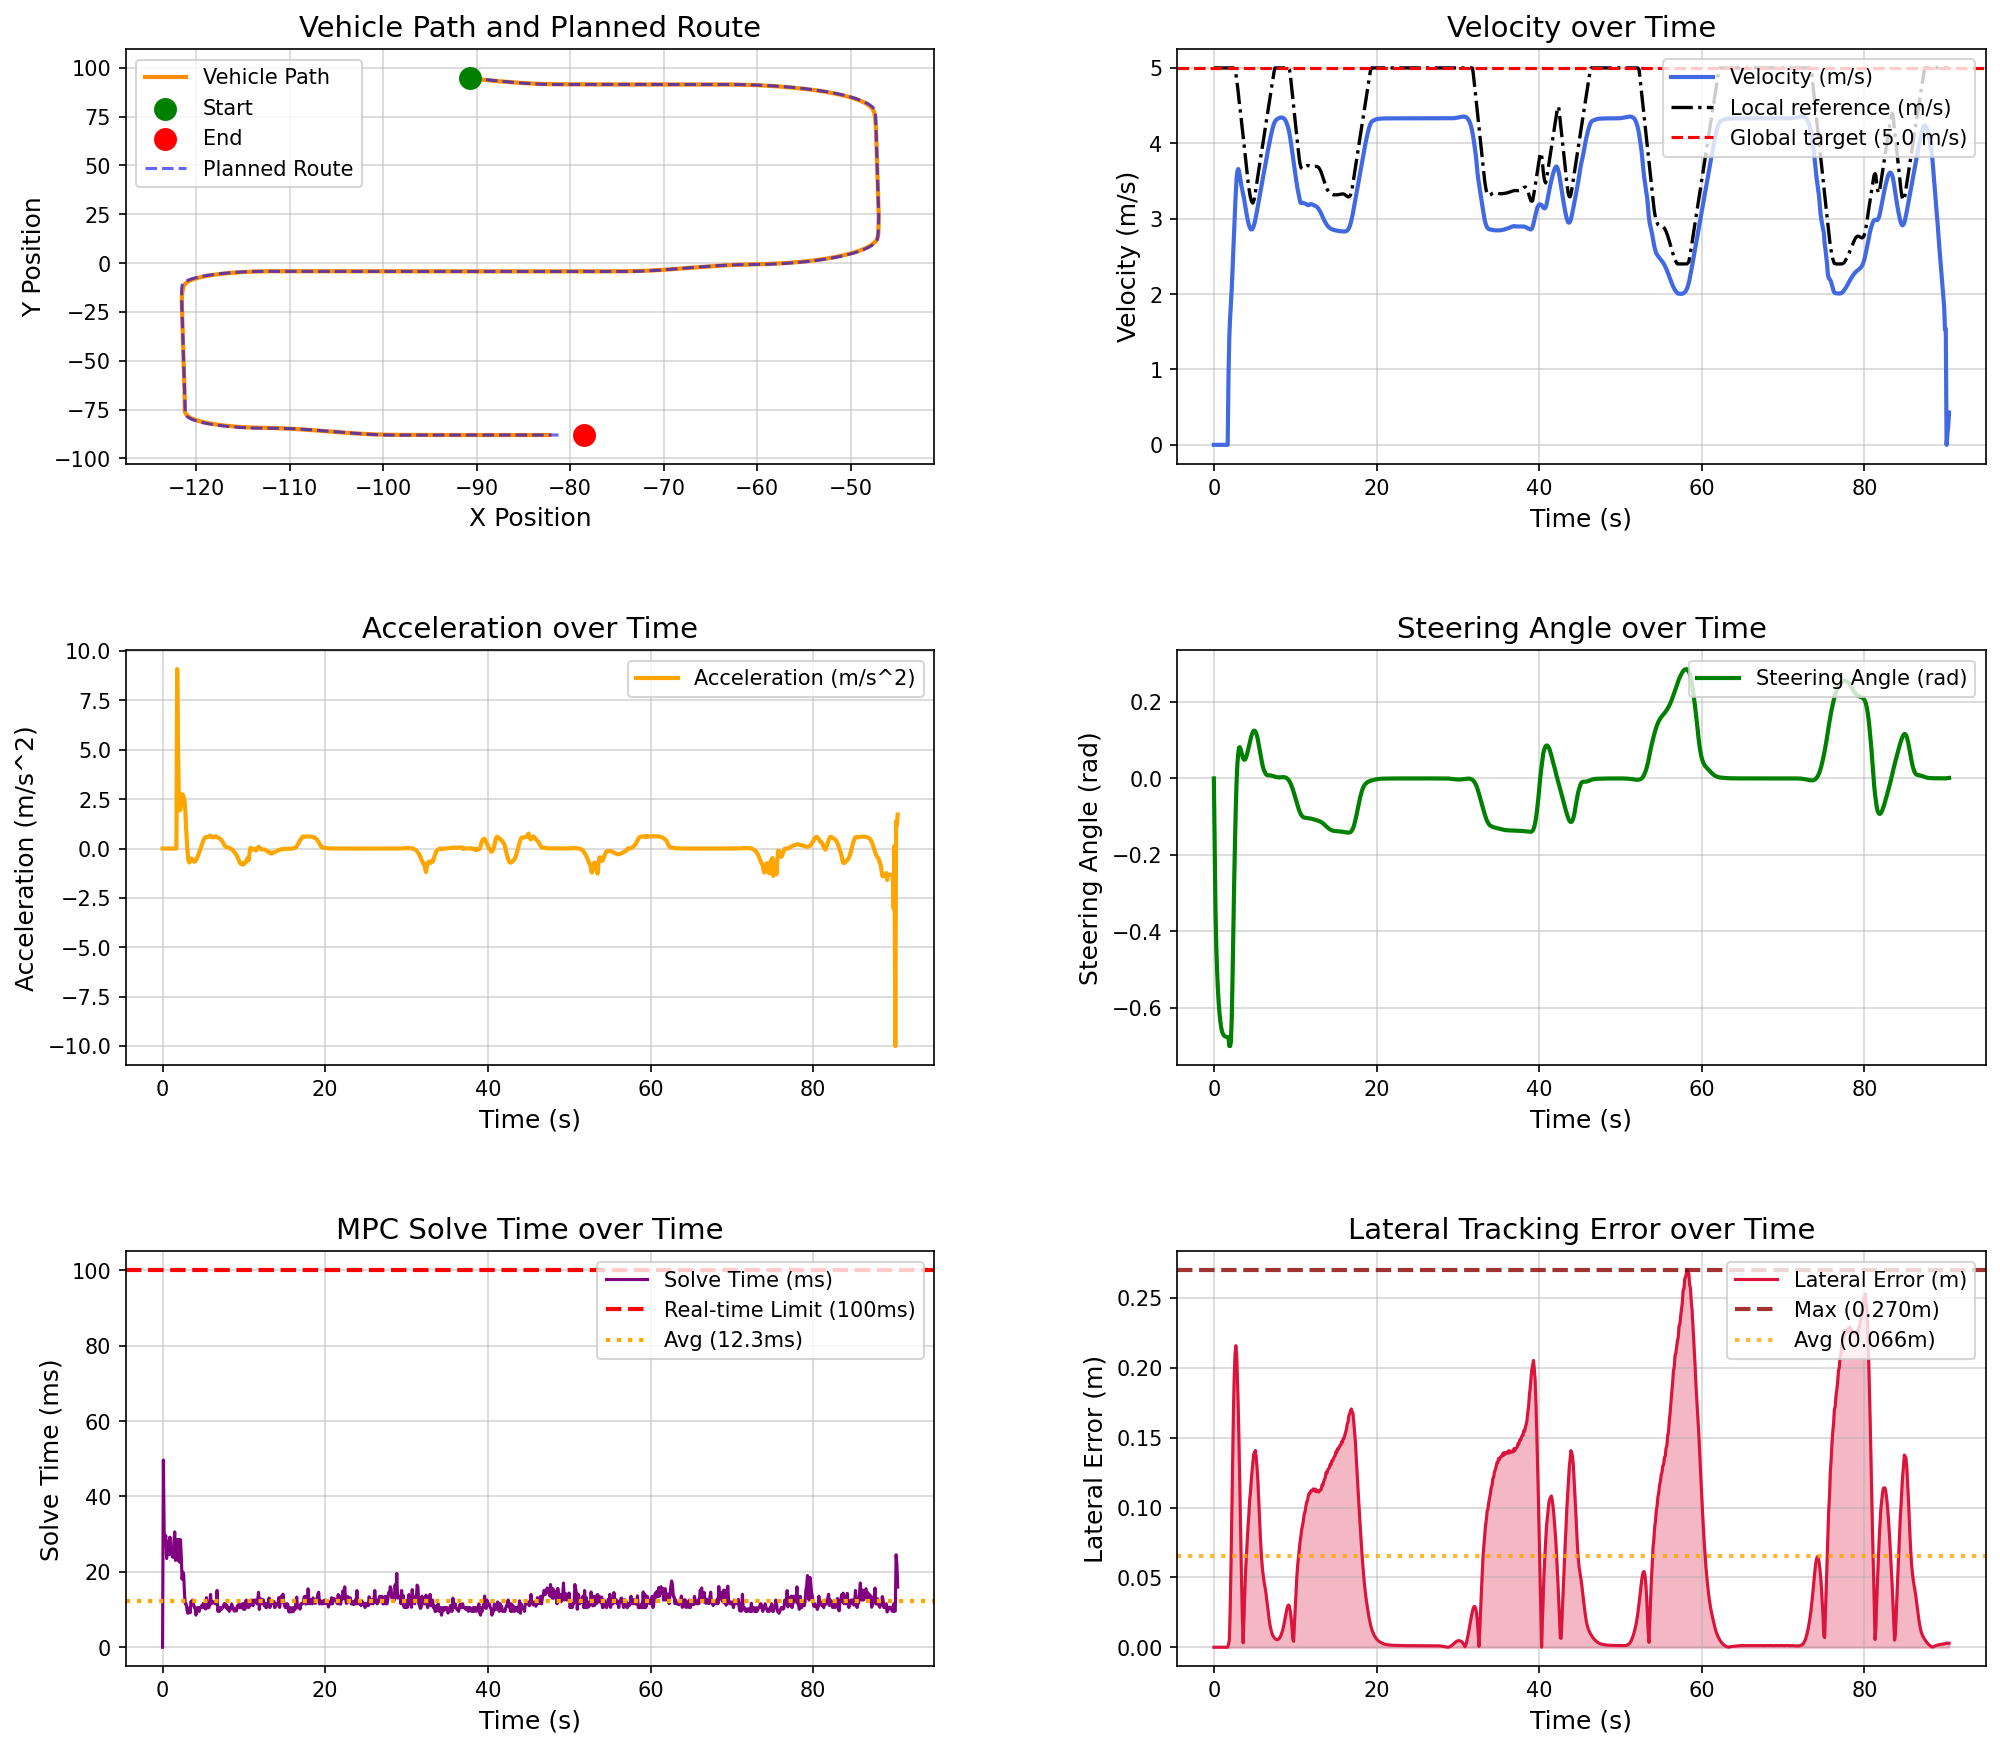

Source data for this figure (header and first rows):
场景, step, time, x, y, yaw, speed, ac, steer, solve_time, lat_error, min_obstacle_dist, 
urban_curve_tracking_town05, 0, 0.000000, -90.77, 94.96, 0.06557, 0.000000, 0.000000, 0.000000, 0.000000, 0.000011, , 
urban_curve_tracking_town05, 1, 0.1, -90.77, 94.96, 0.06557, 0.000000, 0.000000, -0.18, 49.67, 0.000011, , 
urban_curve_tracking_town05, 2, 0.2, -90.77, 94.96, 0.06557, 0.000000, -0.000000, -0.3433, 30.15, 0.000011, , 
urban_curve_tracking_town05, 3, 0.3, -90.77, 94.96, 0.06557, 0.000000, -0.000000, -0.4407, 28.75, 0.000011, , 
urban_curve_tracking_town05, 4, 0.4, -90.77, 94.96, 0.06557, 0.000000, 0.000000, -0.5049, 29.59, 0.000011, , 
urban_curve_tracking_town05, 5, 0.5, -90.77, 94.96, 0.06557, 0.000000, 0.000000, -0.5525, 23.52, 0.000011, , 
urban_curve_tracking_town05, 6, 0.6, -90.77, 94.96, 0.06557, 0.000000, -0.000000, -0.5883, 28.08, 0.000011, , 
urban_curve_tracking_town05, 7, 0.7, -90.77, 94.96, 0.06557, 0.000000, 0.000000, -0.6154, 25.24, 0.000011, , 
urban_curve_tracking_town05, 8, 0.8, -90.77, 94.96, 0.06557, 0.000000, 0.000000, -0.6359, 24.54, 0.000011, , 
urban_curve_tracking_town05, 9, 0.9, -90.77, 94.96, 0.06557, 0.000000, -0.000000, -0.6513, 29.22, 0.000011, , 
urban_curve_tracking_town05, 10, 1, -90.77, 94.96, 0.06557, 0.000000, 0.000000, -0.6613, 25.58, 0.000011, , 
urban_curve_tracking_town05, 11, 1.1, -90.77, 94.96, 0.06557, 0.000000, -0.000000, -0.6675, 26.31, 0.000011, , 
urban_curve_tracking_town05, 12, 1.2, -90.77, 94.96, 0.06557, 0.000000, -0.000000, -0.6713, 24.04, 0.000011, , 
urban_curve_tracking_town05, 13, 1.3, -90.77, 94.96, 0.06557, 0.000000, 0.000000, -0.6736, 23.83, 0.000011, , 
urban_curve_tracking_town05, 14, 1.4, -90.77, 94.96, 0.06557, 0.000000, 0.000000, -0.6751, 28.25, 0.000011, , 
urban_curve_tracking_town05, 15, 1.5, -90.77, 94.96, 0.06557, 0.000000, -0.000000, -0.676, 30.61, 0.000011, , 
urban_curve_tracking_town05, 16, 1.6, -90.77, 94.96, 0.06557, 0.000000, 0.000000, -0.6765, 23.04, 0.000011, , 
urban_curve_tracking_town05, 17, 1.7, -90.77, 94.96, 0.06557, 0.000000, -0.000000, -0.6769, 28.61, 0.000011, , 
urban_curve_tracking_town05, 18, 1.8, -90.73, 94.95, -0.7809, 0.9084, 9.084, -0.6771, 25.79, 0.002203, , 
urban_curve_tracking_town05, 19, 1.9, -90.64, 94.88, -3.36, 1.426, 5.252, -0.7, 23.04, 0.004932, , 
urban_curve_tracking_town05, 20, 2, -90.52, 94.79, -6.728, 1.684, 2.629, -0.7, 28.61, 0.02532, , 
urban_curve_tracking_town05, 21, 2.1, -90.39, 94.69, -10.44, 1.875, 1.927, -0.6888, 22.55, 0.05676, , 
urban_curve_tracking_town05, 22, 2.2, -90.25, 94.56, -14.24, 2.073, 1.979, -0.6281, 28.53, 0.09511, , 
urban_curve_tracking_town05, 23, 2.3, -90.09, 94.43, -17.82, 2.323, 2.527, -0.5199, 24.42, 0.1336, , 
urban_curve_tracking_town05, 24, 2.4, -89.89, 94.28, -20.91, 2.592, 2.751, -0.3924, 18.03, 0.1672, , 
urban_curve_tracking_town05, 25, 2.5, -89.67, 94.12, -23.33, 2.859, 2.72, -0.2705, 19.95, 0.1933, , 
urban_curve_tracking_town05, 26, 2.6, -89.42, 93.97, -25.04, 3.111, 2.574, -0.1647, 19.2, 0.21, , 
urban_curve_tracking_town05, 27, 2.7, -89.13, 93.8, -25.99, 3.349, 2.435, -0.07533, 14.04, 0.2159, , 
urban_curve_tracking_town05, 28, 2.8, -88.83, 93.65, -26.23, 3.536, 1.919, -0.006355, 11.5, 0.2099, , 
urban_curve_tracking_town05, 29, 2.9, -88.5, 93.49, -25.9, 3.631, 0.983, 0.03979, 11.53, 0.1919, , 
urban_curve_tracking_town05, 30, 3, -88.17, 93.34, -25.46, 3.659, 0.2886, 0.06509, 10.01, 0.1706, , 
urban_curve_tracking_town05, 31, 3.1, -87.83, 93.2, -24.69, 3.627, -0.282, 0.08086, 9.024, 0.1434, , 
urban_curve_tracking_town05, 32, 3.2, -87.5, 93.07, -23.81, 3.562, -0.6481, 0.08176, 9.063, 0.1111, , 
urban_curve_tracking_town05, 33, 3.3, -87.17, 92.95, -22.98, 3.491, -0.7051, 0.07593, 10.52, 0.07815, , 
urban_curve_tracking_town05, 34, 3.4, -86.84, 92.83, -22.25, 3.431, -0.5997, 0.06758, 9.152, 0.04907, , 
urban_curve_tracking_town05, 35, 3.5, -86.52, 92.72, -21.61, 3.38, -0.5114, 0.05918, 12.18, 0.02193, , 
urban_curve_tracking_town05, 36, 3.6, -86.2, 92.61, -21.06, 3.329, -0.5123, 0.0527, 11.52, 0.003161, , 
urban_curve_tracking_town05, 37, 3.7, -85.89, 92.5, -20.55, 3.272, -0.5716, 0.04918, 12.52, 0.02212, , 
urban_curve_tracking_town05, 38, 3.8, -85.58, 92.4, -20.06, 3.208, -0.6377, 0.04889, 11.52, 0.0393, , 
urban_curve_tracking_town05, 39, 3.9, -85.28, 92.31, -19.55, 3.141, -0.6674, 0.05183, 10.62, 0.05481, , 
urban_curve_tracking_town05, 40, 4, -84.99, 92.21, -19.01, 3.076, -0.6499, 0.05741, 10.52, 0.0657, , 
urban_curve_tracking_town05, 41, 4.1, -84.69, 92.13, -18.42, 3.016, -0.5951, 0.06499, 8.507, 0.07715, , 
urban_curve_tracking_town05, 42, 4.2, -84.41, 92.05, -17.75, 2.964, -0.5133, 0.07395, 9.968, 0.08662, , 
urban_curve_tracking_town05, 43, 4.3, -84.12, 91.98, -17.02, 2.921, -0.4194, 0.08345, 10.51, 0.09493, , 
urban_curve_tracking_town05, 44, 4.4, -83.84, 91.91, -16.21, 2.889, -0.3174, 0.09296, 10.52, 0.1052, , 
urban_curve_tracking_town05, 45, 4.5, -83.56, 91.85, -15.33, 2.867, -0.2097, 0.1019, 9.501, 0.1112, , 
urban_curve_tracking_town05, 46, 4.6, -83.28, 91.8, -14.39, 2.857, -0.09406, 0.11, 10.51, 0.1199, , 
urban_curve_tracking_town05, 47, 4.7, -83, 91.75, -13.38, 2.859, 0.03324, 0.1167, 10.52, 0.1263, , 
urban_curve_tracking_town05, 48, 4.8, -82.71, 91.71, -12.34, 2.874, 0.1588, 0.1215, 11.06, 0.1321, , 
urban_curve_tracking_town05, 49, 4.9, -82.43, 91.68, -11.26, 2.902, 0.282, 0.1245, 10.52, 0.1384, , 
urban_curve_tracking_town05, 50, 5, -82.14, 91.65, -10.16, 2.941, 0.3909, 0.125, 11.62, 0.1393, , 
urban_curve_tracking_town05, 51, 5.1, -81.84, 91.63, -9.052, 2.988, 0.4805, 0.1231, 10.51, 0.1409, , 
urban_curve_tracking_town05, 52, 5.2, -81.54, 91.6, -7.964, 3.043, 0.5505, 0.1187, 10.51, 0.1364, , 
urban_curve_tracking_town05, 53, 5.3, -81.23, 91.59, -6.916, 3.101, 0.5821, 0.1116, 10.12, 0.1292, , 
urban_curve_tracking_town05, 54, 5.4, -80.92, 91.58, -5.93, 3.159, 0.5875, 0.1024, 13.16, 0.1204, , 
urban_curve_tracking_town05, 55, 5.5, -80.6, 91.57, -5.027, 3.218, 0.584, 0.09132, 10.51, 0.1069, , 
urban_curve_tracking_town05, 56, 5.6, -80.28, 91.56, -4.222, 3.276, 0.5833, 0.07919, 10.52, 0.09408, , 
urban_curve_tracking_town05, 57, 5.7, -79.95, 91.55, -3.525, 3.335, 0.5902, 0.06665, 10.51, 0.08088, , 
urban_curve_tracking_town05, 58, 5.8, -79.61, 91.55, -2.937, 3.4, 0.6485, 0.05469, 11.41, 0.07009, , 
urban_curve_tracking_town05, 59, 5.9, -79.27, 91.54, -2.457, 3.465, 0.6519, 0.04331, 14.02, 0.06126, , 
... 845 more rows
